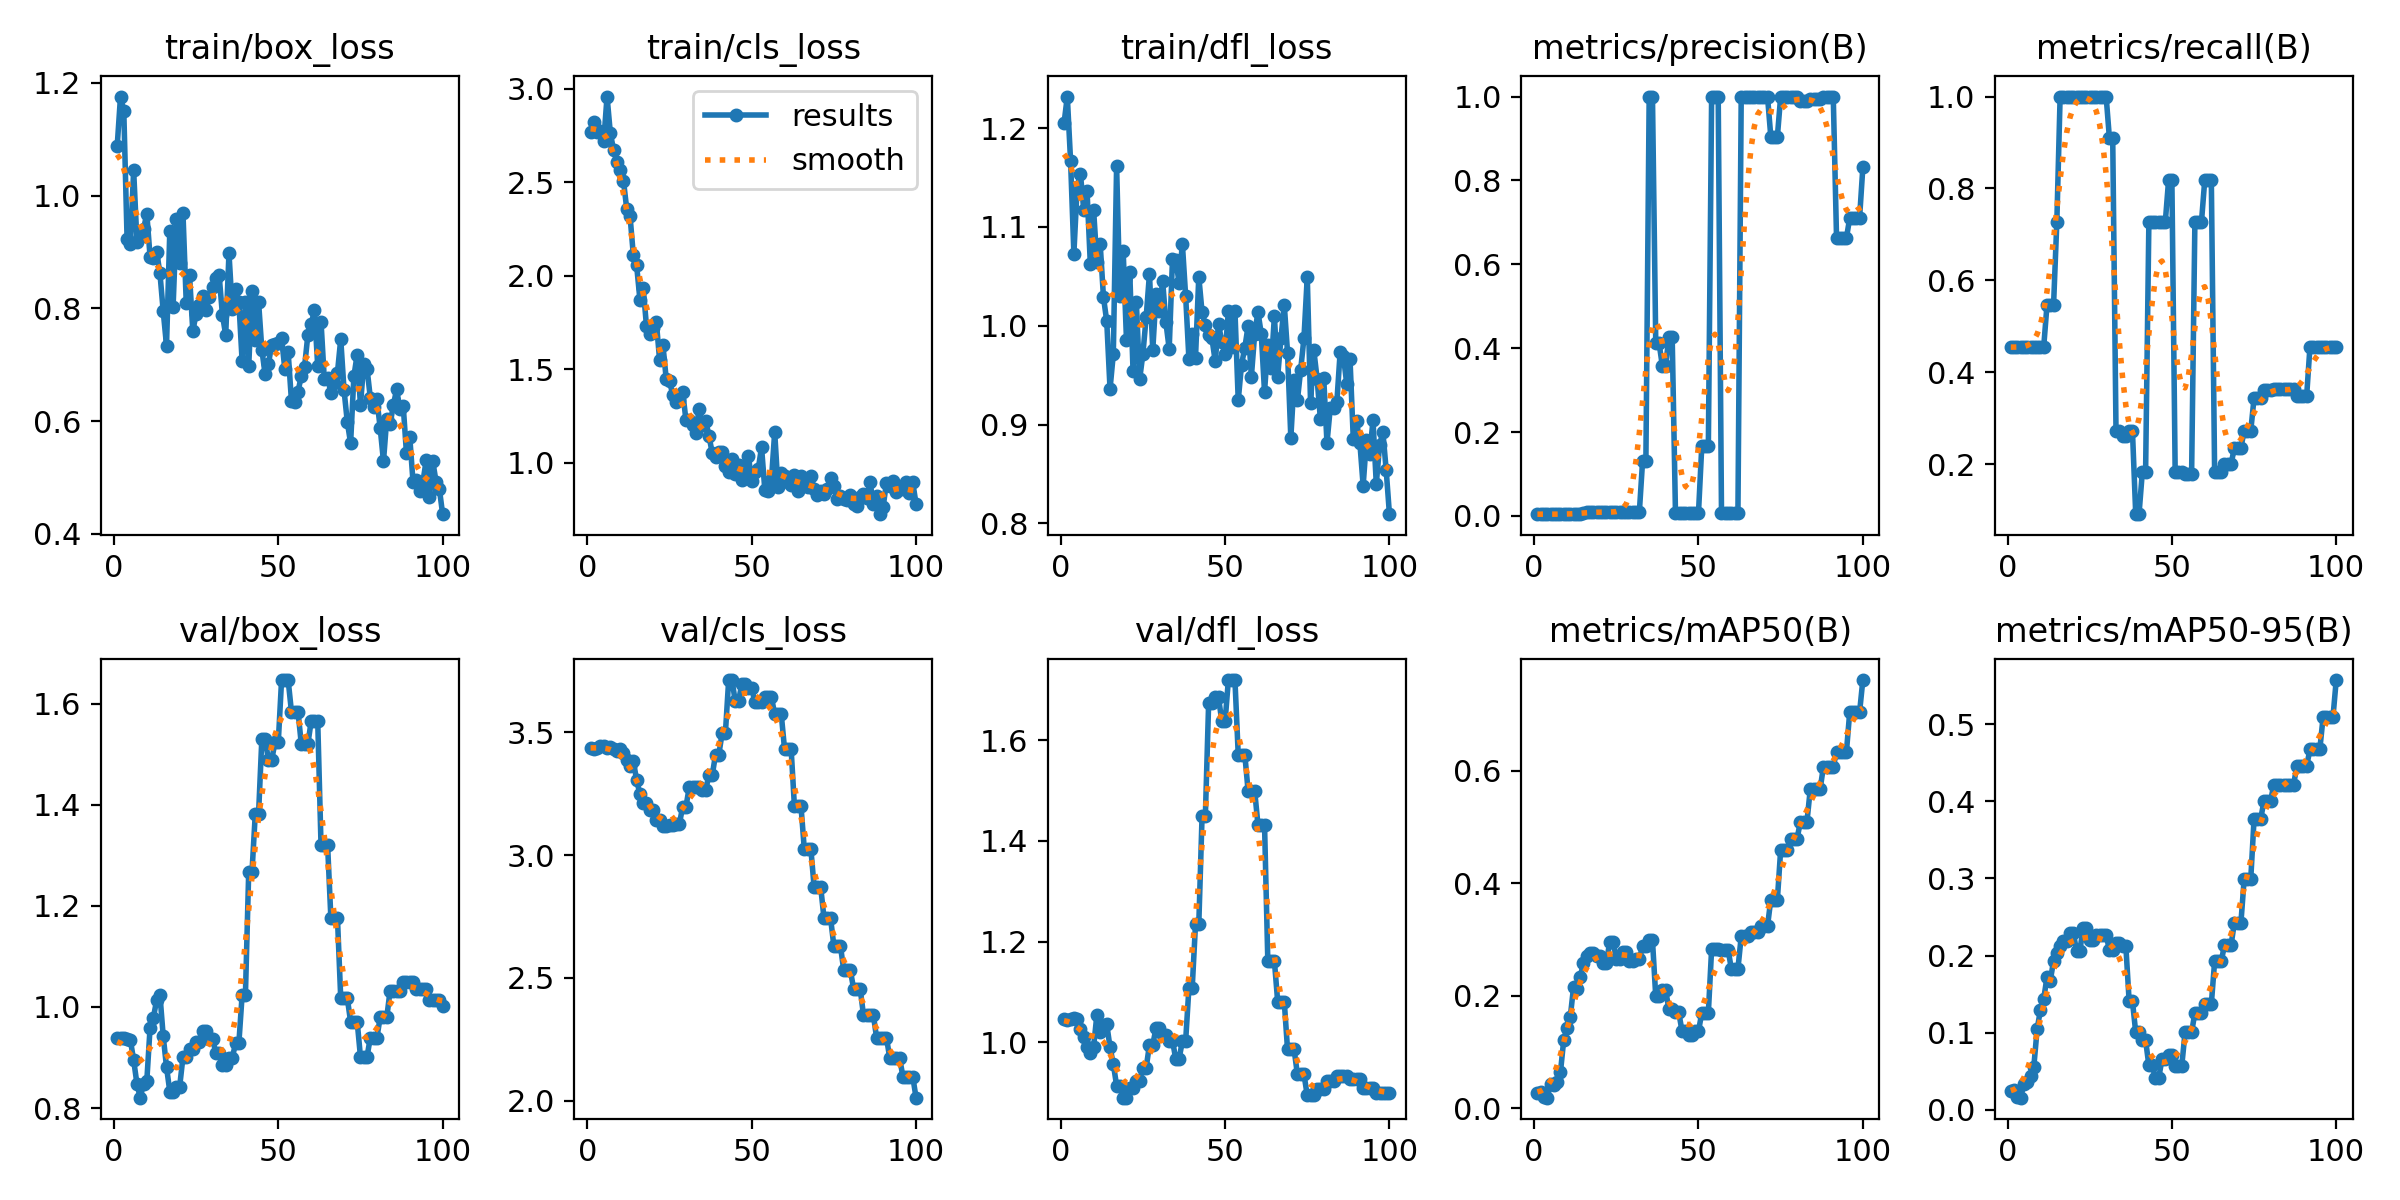

Values plotted in this chart, from the file beside it:
epoch, time, train/box_loss, train/cls_loss, train/dfl_loss, metrics/precision(B), metrics/recall(B), metrics/mAP50(B), metrics/mAP50-95(B), val/box_loss, val/cls_loss, val/dfl_loss, lr/pg0, lr/pg1, lr/pg2
1, 3.558, 1.089, 2.772, 1.205, 0.00417, 0.4546, 0.02668, 0.02445, 0.939, 3.436, 1.045, 0, 0, 0
2, 5.922, 1.176, 2.825, 1.232, 0.00417, 0.4546, 0.02871, 0.02518, 0.9385, 3.432, 1.044, 1.9802e-05, 1.9802e-05, 1.9802e-05
3, 6.966, 1.15, 2.772, 1.166, 0.00417, 0.4546, 0.02033, 0.01678, 0.9392, 3.437, 1.046, 3.9208e-05, 3.9208e-05, 3.9208e-05
4, 7.872, 0.9237, 2.776, 1.073, 0.00417, 0.4546, 0.01853, 0.01585, 0.9364, 3.445, 1.048, 5.8218e-05, 5.8218e-05, 5.8218e-05
5, 8.763, 0.915, 2.722, 1.141, 0.00417, 0.4546, 0.04314, 0.0339, 0.9344, 3.443, 1.046, 7.6832e-05, 7.6832e-05, 7.6832e-05
6, 9.735, 1.045, 2.959, 1.153, 0.00417, 0.4546, 0.0402, 0.03596, 0.895, 3.436, 1.027, 9.505e-05, 9.505e-05, 9.505e-05
7, 11.94, 0.9185, 2.764, 1.117, 0.00417, 0.4546, 0.04721, 0.04379, 0.8481, 3.441, 1.01, 0.0001129, 0.0001129, 0.0001129
8, 13.14, 0.9267, 2.672, 1.137, 0.00417, 0.4546, 0.06332, 0.05612, 0.8206, 3.431, 0.991, 0.0001303, 0.0001303, 0.0001303
9, 14.36, 0.9406, 2.609, 1.063, 0.00417, 0.4546, 0.1208, 0.1044, 0.8478, 3.423, 0.9775, 0.0001473, 0.0001473, 0.0001473
10, 16.33, 0.9679, 2.569, 1.117, 0.00417, 0.4546, 0.1429, 0.1294, 0.8535, 3.432, 0.9902, 0.000164, 0.000164, 0.000164
11, 18.95, 0.8914, 2.508, 1.065, 0.00417, 0.4546, 0.1622, 0.1437, 0.9593, 3.417, 1.054, 0.0001802, 0.0001802, 0.0001802
12, 21.7, 0.8885, 2.357, 1.083, 0.005, 0.5454, 0.2154, 0.1719, 0.9785, 3.386, 1.02, 0.000196, 0.000196, 0.000196
13, 24.44, 0.9008, 2.319, 1.029, 0.005, 0.5454, 0.2119, 0.1673, 1.014, 3.365, 1.034, 0.0002115, 0.0002115, 0.0002115
14, 27.1, 0.8621, 2.111, 1.004, 0.005, 0.5454, 0.2326, 0.1932, 1.024, 3.382, 1.035, 0.0002265, 0.0002265, 0.0002265
15, 29.72, 0.7946, 2.056, 0.9361, 0.00667, 0.7273, 0.2574, 0.2034, 0.9417, 3.306, 0.9894, 0.0002412, 0.0002412, 0.0002412
16, 32.4, 0.734, 1.873, 0.9715, 0.00917, 1, 0.2703, 0.2124, 0.8811, 3.249, 0.9562, 0.0002555, 0.0002555, 0.0002555
17, 35.04, 0.9375, 1.936, 1.162, 0.00917, 1, 0.2755, 0.2192, 0.8327, 3.214, 0.9134, 0.0002693, 0.0002693, 0.0002693
18, 37.65, 0.803, 1.73, 1.03, 0.00917, 1, 0.2755, 0.2192, 0.8327, 3.214, 0.9134, 0.0002828, 0.0002828, 0.0002828
19, 40.31, 0.9583, 1.69, 1.076, 0.00917, 1, 0.2699, 0.2295, 0.8425, 3.183, 0.8893, 0.0002958, 0.0002958, 0.0002958
20, 42.95, 0.8807, 1.722, 0.9858, 0.00917, 1, 0.2699, 0.2295, 0.8425, 3.183, 0.8893, 0.0003085, 0.0003085, 0.0003085
21, 45.66, 0.9694, 1.752, 1.054, 0.00917, 1, 0.2585, 0.2063, 0.9009, 3.145, 0.9082, 0.0003208, 0.0003208, 0.0003208
22, 48.28, 0.81, 1.548, 0.9542, 0.00917, 1, 0.2585, 0.2063, 0.9009, 3.145, 0.9082, 0.0003327, 0.0003327, 0.0003327
23, 50.93, 0.8586, 1.631, 1.024, 0.00917, 1, 0.296, 0.2355, 0.9167, 3.118, 0.9231, 0.0003442, 0.0003442, 0.0003442
24, 53.61, 0.7596, 1.449, 0.9456, 0.00917, 1, 0.296, 0.2355, 0.9167, 3.118, 0.9231, 0.0003553, 0.0003553, 0.0003553
25, 56.23, 0.7905, 1.437, 0.9716, 0.00917, 1, 0.265, 0.2204, 0.9305, 3.122, 0.9492, 0.000366, 0.000366, 0.000366
26, 58.8, 0.8068, 1.364, 1.009, 0.00917, 1, 0.265, 0.2204, 0.9305, 3.122, 0.9492, 0.0003763, 0.0003763, 0.0003763
27, 61.47, 0.822, 1.324, 1.053, 0.00917, 1, 0.2776, 0.2271, 0.9518, 3.128, 0.9948, 0.0003862, 0.0003862, 0.0003862
28, 64.09, 0.7966, 1.337, 0.9753, 0.00917, 1, 0.2776, 0.2271, 0.9518, 3.128, 0.9948, 0.0003957, 0.0003957, 0.0003957
29, 66.74, 0.8197, 1.382, 1.032, 0.00917, 1, 0.2624, 0.2266, 0.9375, 3.197, 1.028, 0.0004048, 0.0004048, 0.0004048
30, 69.33, 0.8386, 1.23, 1.014, 0.00917, 1, 0.2624, 0.2266, 0.9375, 3.197, 1.028, 0.0004135, 0.0004135, 0.0004135
31, 71.97, 0.8547, 1.229, 1.045, 0.00833, 0.9091, 0.2652, 0.2072, 0.9088, 3.277, 1.014, 0.0004218, 0.0004218, 0.0004218
32, 74.64, 0.859, 1.203, 1.003, 0.00833, 0.9091, 0.2652, 0.2072, 0.9088, 3.277, 1.014, 0.0004297, 0.0004297, 0.0004297
33, 77.27, 0.7891, 1.161, 0.9766, 0.1313, 0.2727, 0.2876, 0.2163, 0.8843, 3.279, 1.003, 0.0004372, 0.0004372, 0.0004372
34, 79.93, 0.7527, 1.289, 1.068, 0.1313, 0.2727, 0.2876, 0.2163, 0.8843, 3.279, 1.003, 0.0004444, 0.0004444, 0.0004444
35, 82.54, 0.8978, 1.202, 1.066, 1, 0.262, 0.2984, 0.2119, 0.8997, 3.266, 0.9661, 0.0004511, 0.0004511, 0.0004511
36, 85.2, 0.798, 1.227, 1.044, 1, 0.262, 0.2984, 0.2119, 0.8997, 3.266, 0.9661, 0.0004574, 0.0004574, 0.0004574
37, 87.86, 0.8351, 1.144, 1.083, 0.4129, 0.2727, 0.1985, 0.1409, 0.9278, 3.326, 1.002, 0.0004634, 0.0004634, 0.0004634
38, 90.53, 0.8121, 1.054, 1.03, 0.4129, 0.2727, 0.1985, 0.1409, 0.9278, 3.326, 1.002, 0.0004689, 0.0004689, 0.0004689
39, 93.13, 0.7063, 1.033, 0.9663, 0.3581, 0.09091, 0.2093, 0.1004, 1.024, 3.41, 1.108, 0.0004741, 0.0004741, 0.0004741
40, 95.77, 0.8116, 1.061, 0.9917, 0.3581, 0.09091, 0.2093, 0.1004, 1.024, 3.41, 1.108, 0.0004788, 0.0004788, 0.0004788
41, 98.43, 0.697, 1.06, 0.9676, 0.4263, 0.1818, 0.176, 0.09048, 1.266, 3.497, 1.234, 0.0004832, 0.0004832, 0.0004832
42, 101.1, 0.8303, 0.9842, 1.05, 0.4263, 0.1818, 0.176, 0.09048, 1.266, 3.497, 1.234, 0.0004872, 0.0004872, 0.0004872
43, 103.7, 0.7444, 0.9535, 1.013, 0.00667, 0.7273, 0.17, 0.05757, 1.382, 3.713, 1.45, 0.0004907, 0.0004907, 0.0004907
44, 106.3, 0.8119, 1.022, 1.001, 0.00667, 0.7273, 0.17, 0.05757, 1.382, 3.713, 1.45, 0.0004939, 0.0004939, 0.0004939
45, 108.9, 0.7266, 0.9388, 0.9907, 0.00667, 0.7273, 0.1367, 0.04186, 1.53, 3.627, 1.675, 0.0004967, 0.0004967, 0.0004967
46, 111.6, 0.6829, 0.9908, 0.9872, 0.00667, 0.7273, 0.1367, 0.04186, 1.53, 3.627, 1.675, 0.0004991, 0.0004991, 0.0004991
47, 114.2, 0.702, 0.9097, 0.9642, 0.00667, 0.7273, 0.1302, 0.06557, 1.488, 3.698, 1.686, 0.000501, 0.000501, 0.000501
48, 116.8, 0.7352, 0.9287, 1.002, 0.00667, 0.7273, 0.1302, 0.06557, 1.488, 3.698, 1.686, 0.0005026, 0.0005026, 0.0005026
49, 119.4, 0.7367, 1.036, 0.9838, 0.0075, 0.8182, 0.1366, 0.07077, 1.524, 3.68, 1.638, 0.0005038, 0.0005038, 0.0005038
50, 122, 0.739, 0.9055, 0.9716, 0.0075, 0.8182, 0.1366, 0.07077, 1.524, 3.68, 1.638, 0.0005046, 0.0005046, 0.0005046
51, 124.6, 0.747, 0.9512, 1.014, 0.1658, 0.1818, 0.1694, 0.05682, 1.647, 3.623, 1.72, 0.000505, 0.000505, 0.000505
52, 127.3, 0.6918, 0.968, 0.9787, 0.1658, 0.1818, 0.1694, 0.05682, 1.647, 3.623, 1.72, 0.000505, 0.000505, 0.000505
53, 129.9, 0.7223, 1.084, 1.015, 0.1658, 0.1818, 0.1694, 0.05682, 1.647, 3.623, 1.72, 0.0005046, 0.0005046, 0.0005046
54, 132.4, 0.6364, 0.8553, 0.9245, 1, 0.1792, 0.283, 0.1003, 1.584, 3.645, 1.572, 0.0005038, 0.0005038, 0.0005038
55, 135, 0.6343, 0.8504, 0.9606, 1, 0.1792, 0.283, 0.1003, 1.584, 3.645, 1.572, 0.0005026, 0.0005026, 0.0005026
56, 137.5, 0.6525, 0.908, 0.9777, 1, 0.1792, 0.283, 0.1003, 1.584, 3.645, 1.572, 0.000501, 0.000501, 0.000501
57, 140.1, 0.6797, 1.165, 0.9996, 0.00667, 0.7273, 0.2818, 0.126, 1.52, 3.574, 1.5, 0.0004991, 0.0004991, 0.0004991
58, 142.7, 0.6966, 0.8704, 0.9486, 0.00667, 0.7273, 0.2818, 0.126, 1.52, 3.574, 1.5, 0.0004967, 0.0004967, 0.0004967
59, 145.3, 0.7531, 0.9475, 0.9917, 0.00667, 0.7273, 0.2818, 0.126, 1.52, 3.574, 1.5, 0.0004939, 0.0004939, 0.0004939
60, 147.9, 0.7718, 0.9298, 1.014, 0.0075, 0.8182, 0.2477, 0.1373, 1.565, 3.432, 1.433, 0.0004908, 0.0004908, 0.0004908
... 40 more rows
